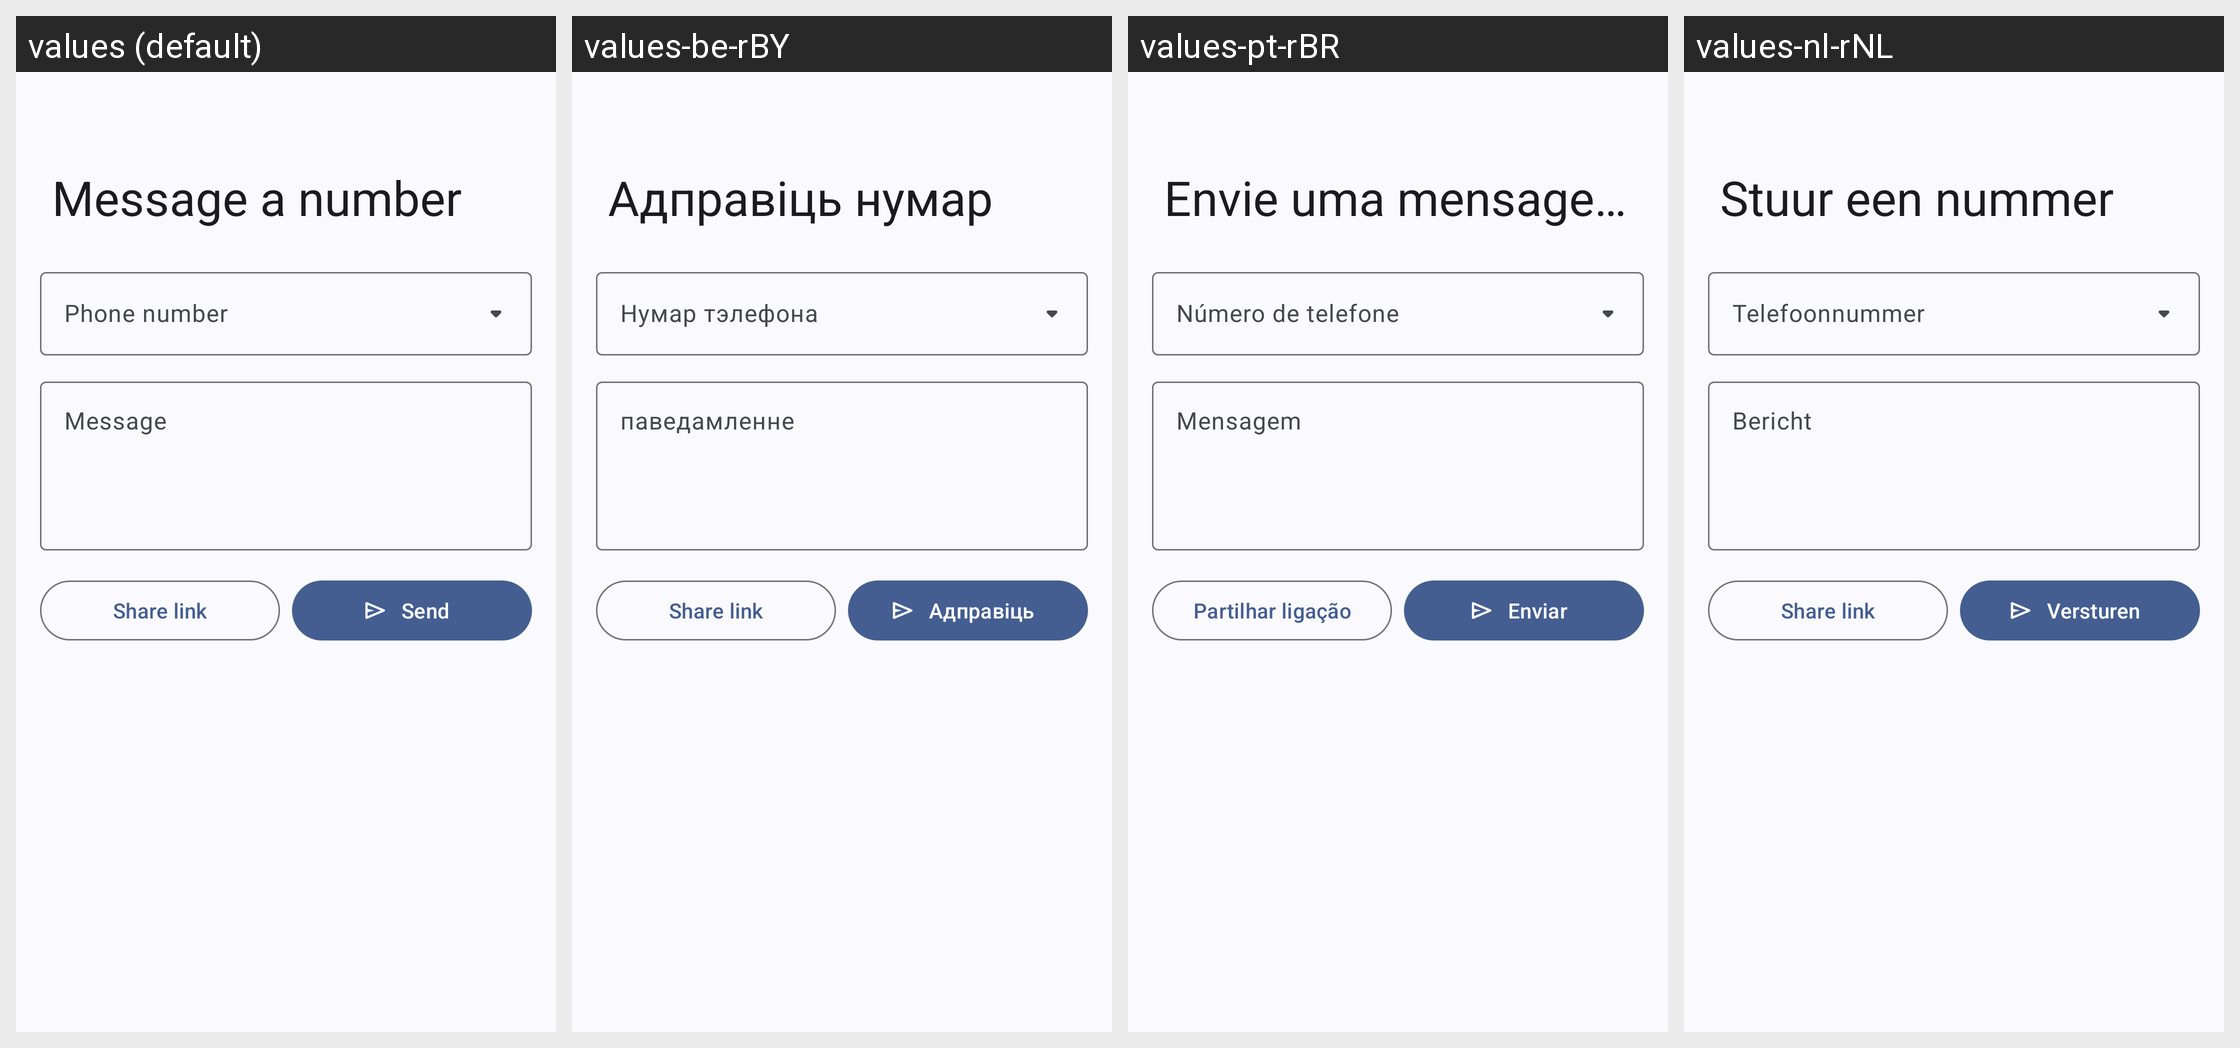

This grid shows one Android layout under several languages. Give, for every string resource on the screen, its name, the default text and each shown locale's text.
Android screen res/layout/fragment_message_a_number.xml rendered under 4 locales, left to right: values (default), values-be-rBY, values-pt-rBR, values-nl-rNL. Device: Nexus 5 (rendered at 1080×1920; each locale shown at half size, 540×960, under a caption strip naming it); theme Theme.WhatSave.
Other locales in the repository, not shown: values-ar, values-de, values-es-rES, values-es-rUS, values-es-rVE, values-fr-rFR, values-hi-rIN, values-in, values-it-rIT, values-iw, values-kk-rKZ, values-pt, values-ru-rRU, values-ta-rIN.
Strings drawn on this screen, with the default value and each locale's value (text and hints the layout hard-codes, and strings that could not be matched under every locale, appear in the picture but are not listed):

phone_number_label
  values: Phone number
  values-be-rBY: Нумар тэлефона
  values-pt-rBR: Número de telefone
  values-nl-rNL: Telefoonnummer

message_label
  values: Message
  values-be-rBY: паведамленне
  values-pt-rBR: Mensagem
  values-nl-rNL: Bericht

share_link_action
  values: Share link
  values-be-rBY: Share link  [not translated; the default value is used]
  values-pt-rBR: Partilhar ligação  [from values-pt]
  values-nl-rNL: Share link  [not translated; the default value is used]

send_action
  values: Send
  values-be-rBY: Адправіць
  values-pt-rBR: Enviar
  values-nl-rNL: Versturen
